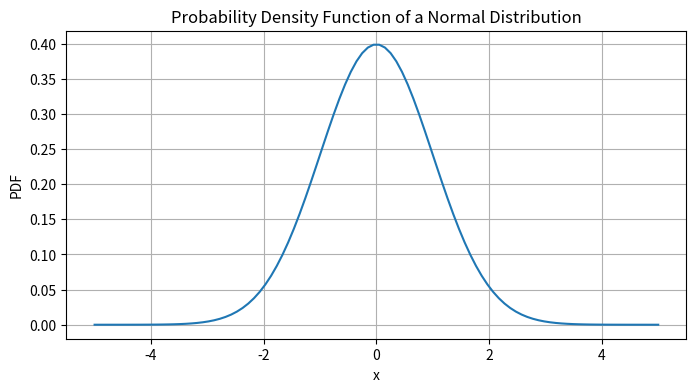
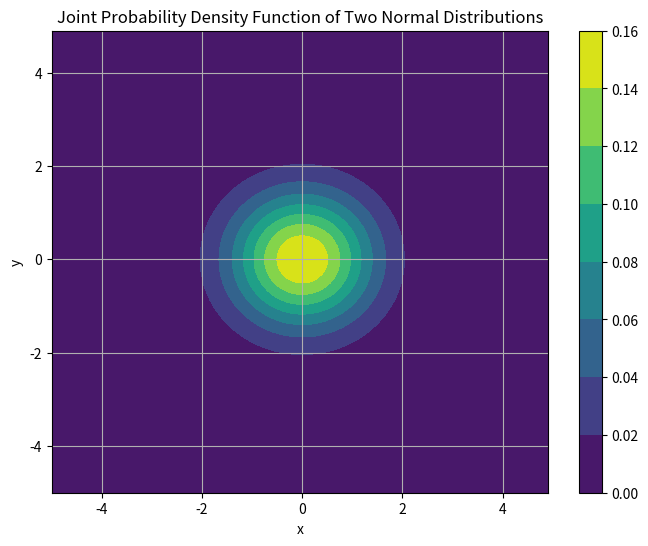

These figures' Python source, in order:
import numpy as np
import matplotlib.pyplot as plt
from scipy.stats import norm, multivariate_normal

# Function to plot the PDF of a single variable
def plot_single_variable_pdf(x, y, title, xlabel, ylabel):
    plt.figure(figsize=(8, 4))
    plt.plot(x, y)
    plt.title(title)
    plt.xlabel(xlabel)
    plt.ylabel(ylabel)
    plt.grid(True)
    plt.show()

# Function to plot the joint PDF of two variables
def plot_joint_variable_pdf(x, y, z, title, xlabel, ylabel):
    plt.figure(figsize=(8, 6))
    plt.contourf(x, y, z)
    plt.title(title)
    plt.xlabel(xlabel)
    plt.ylabel(ylabel)
    plt.colorbar()
    plt.grid(True)
    plt.show()

# Data generation for single variable PDF (e.g., normal distribution)
x_single = np.linspace(-5, 5, 100)
y_single = norm.pdf(x_single, 0, 1)  # Normal distribution with mean=0 and std=1

# Data generation for joint variable PDF (e.g., bivariate normal distribution)
x_joint, y_joint = np.mgrid[-5:5:.1, -5:5:.1]
pos_joint = np.dstack((x_joint, y_joint))
rv_joint = multivariate_normal([0, 0], [[1, 0], [0, 1]])  # Mean=[0,0], Covariance=[[1, 0], [0, 1]]
z_joint = rv_joint.pdf(pos_joint)

# Plotting the single variable PDF
plot_single_variable_pdf(x_single, y_single, 
                         title='Probability Density Function of a Normal Distribution', 
                         xlabel='x', ylabel='PDF')

# Plotting the joint variable PDF
plot_joint_variable_pdf(x_joint, y_joint, z_joint, 
                        title='Joint Probability Density Function of Two Normal Distributions', 
                        xlabel='x', ylabel='y')
